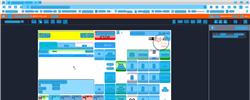
Task: Trigger Based Attended Automation
Workflow: NAMOS_HK_PriceQuery

Step 1: Computer Vision in window 'Web Rep Console*' (msedge.exe)

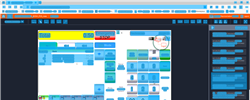
Step 2: CV refresh

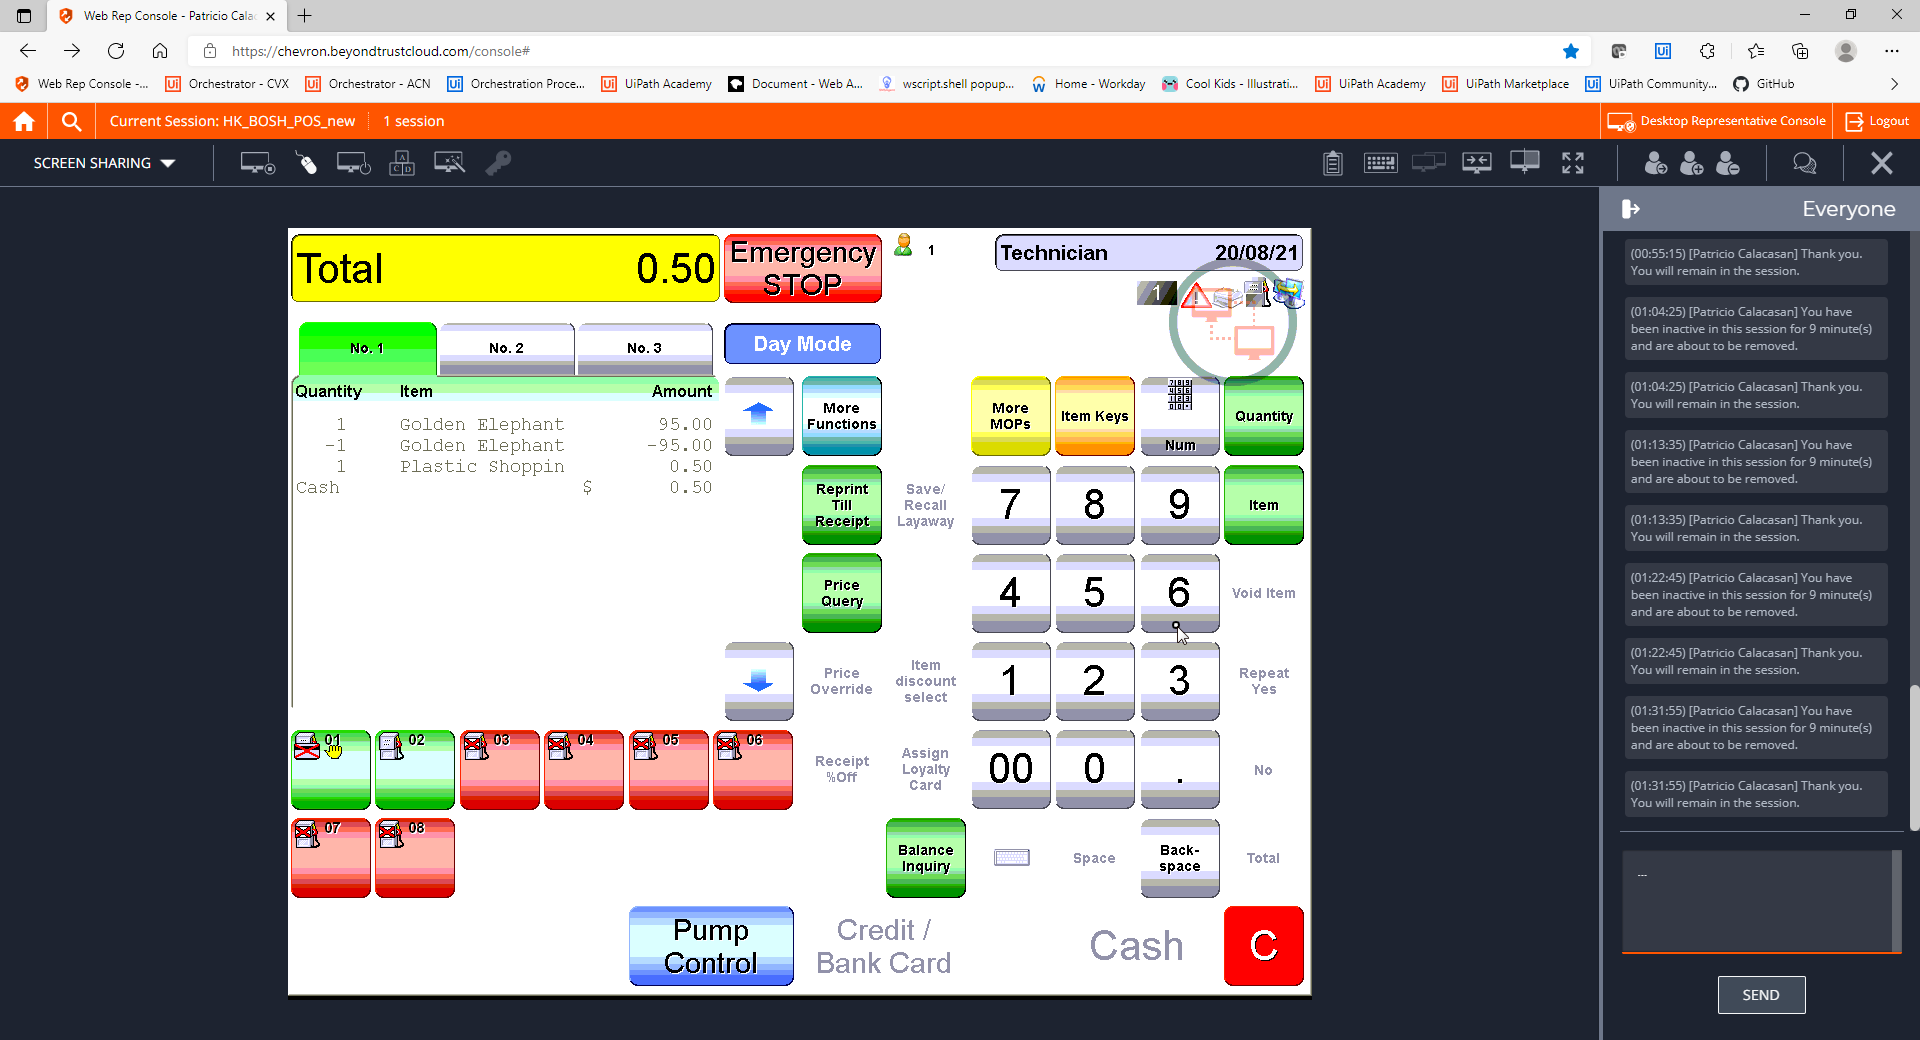
Step 3: CVCache

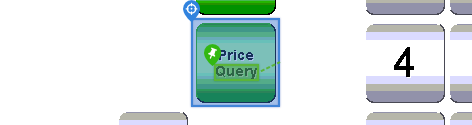
Step 4 [try]: CV Click - Icon

Step 5: CvDescriptor (same screen as step 4)

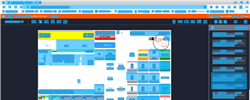
Step 6: CV refresh

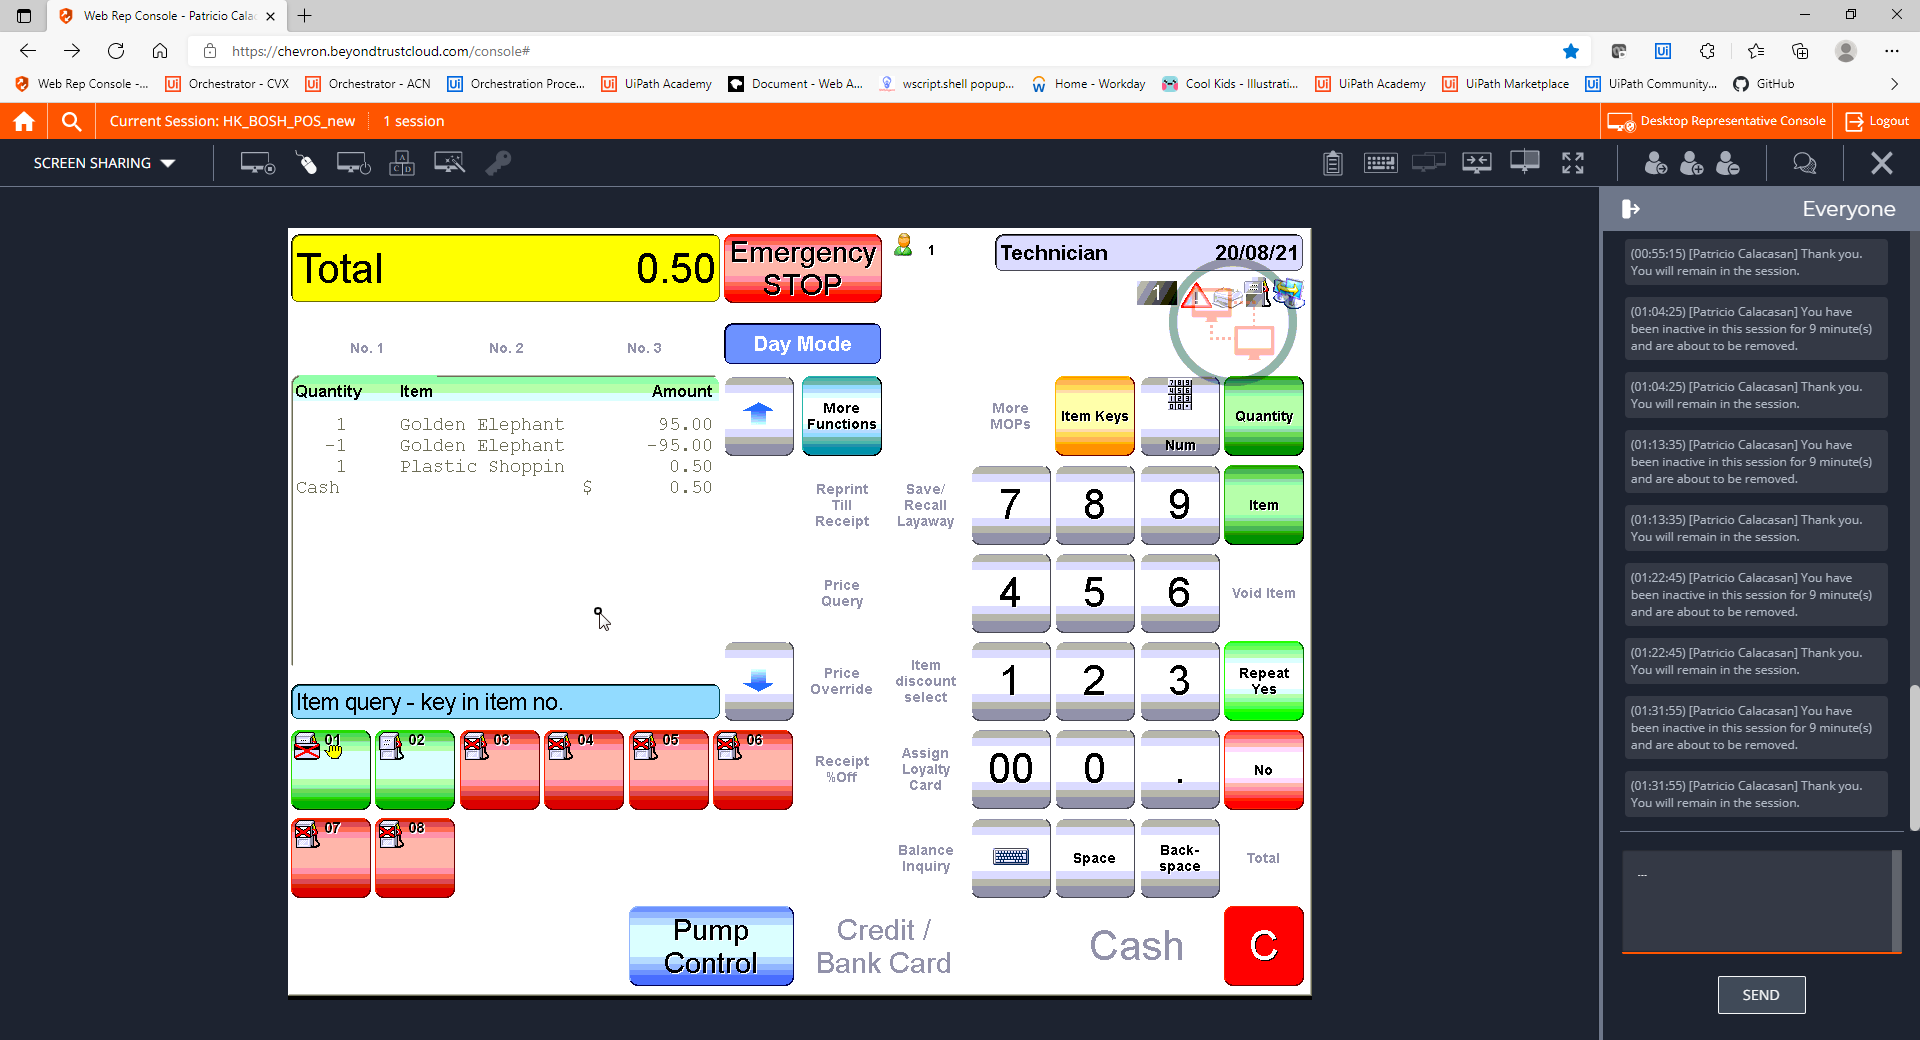
Step 7: CVCache

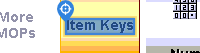
Step 8 [try]: CV Click - Text

Step 9: CvDescriptor (same screen as step 8)

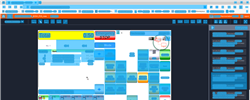
Step 10: CV refresh

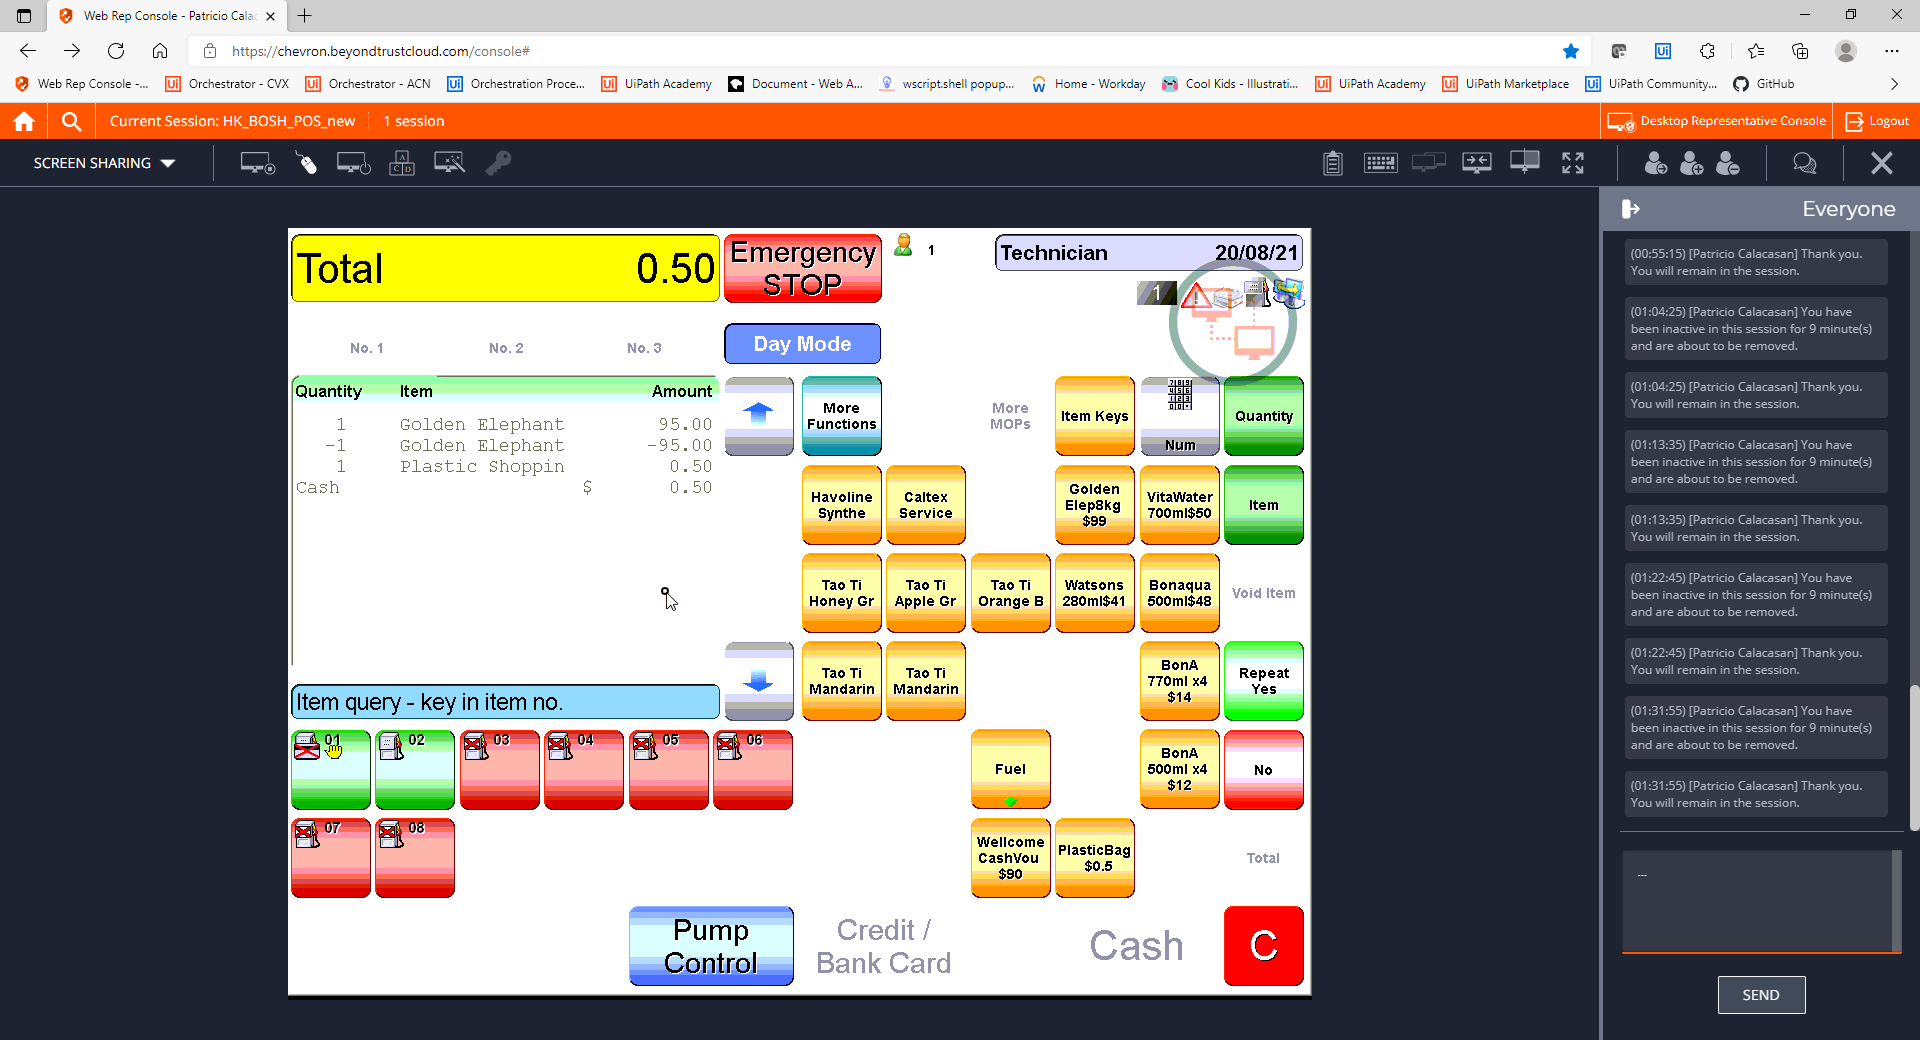
Step 11: CVCache

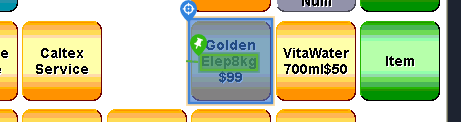
Step 12 [try]: CV Click - Button

Step 13: CvDescriptor (same screen as step 12)

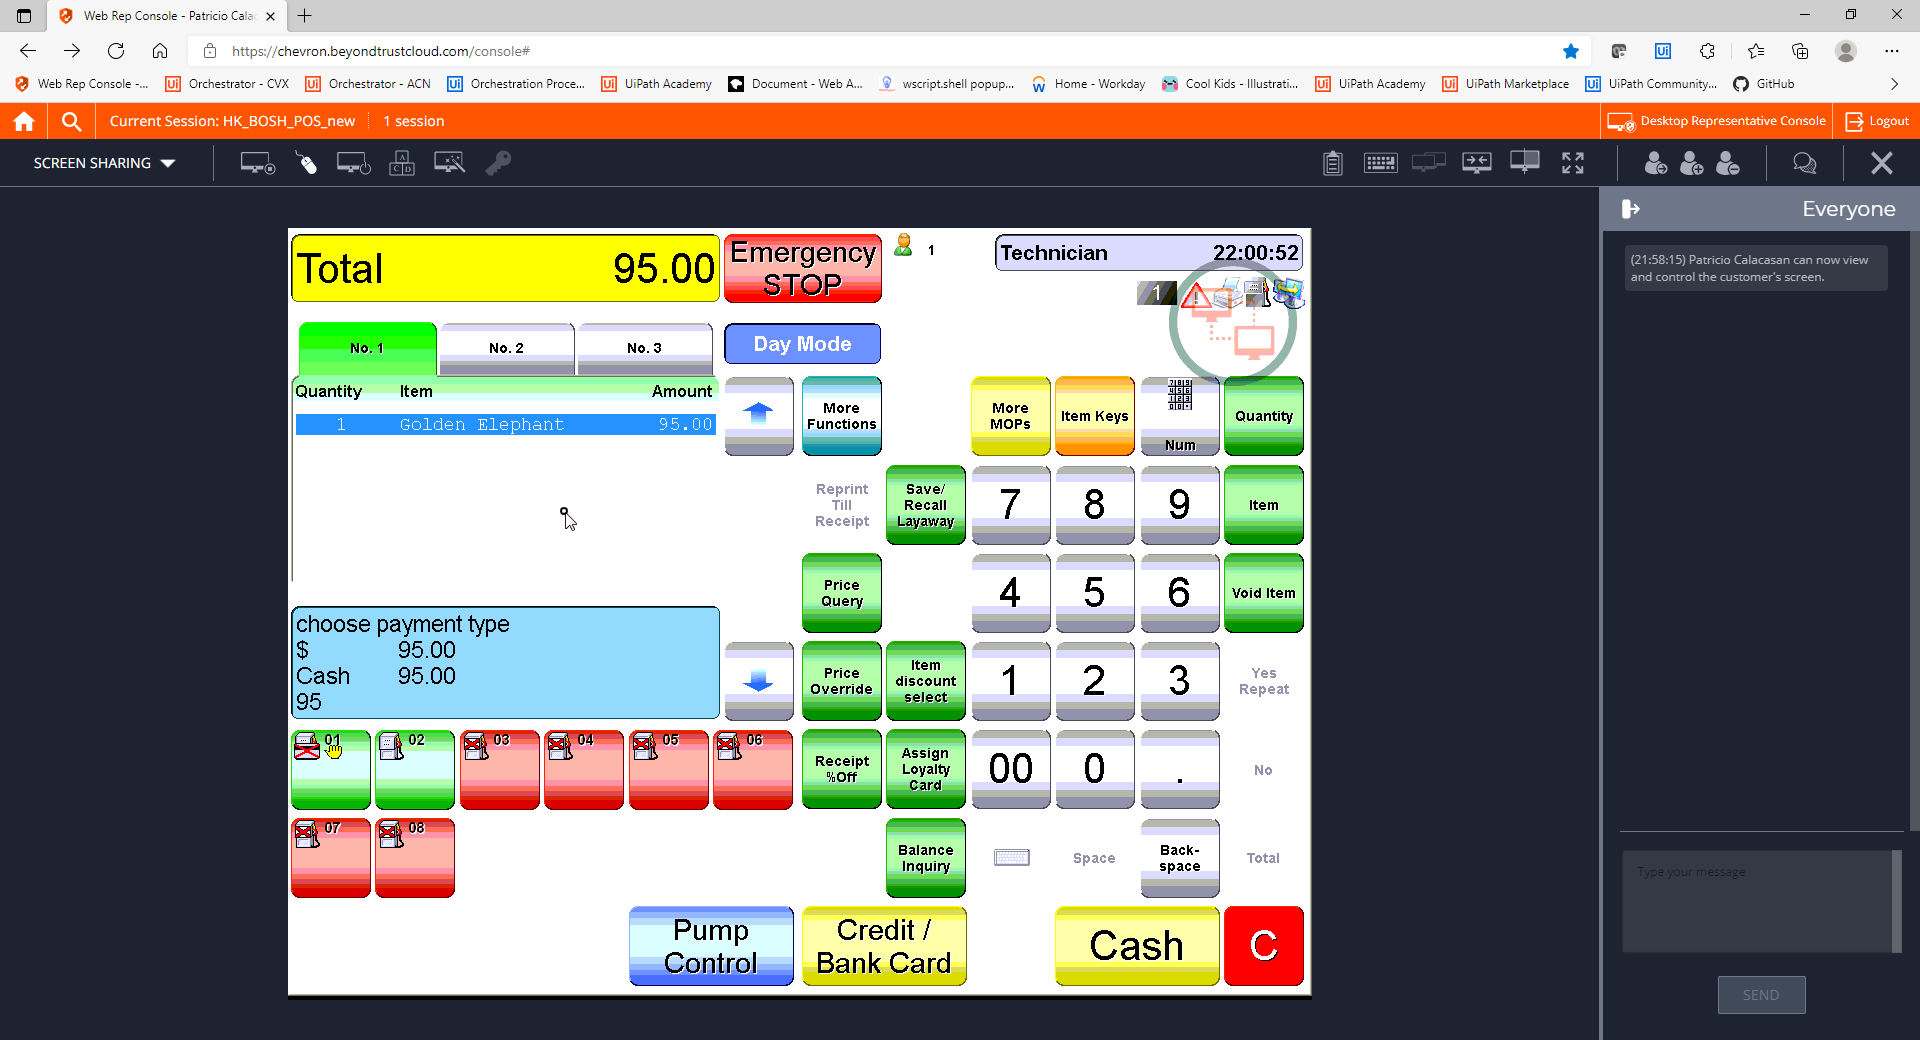
Step 14: CVCache